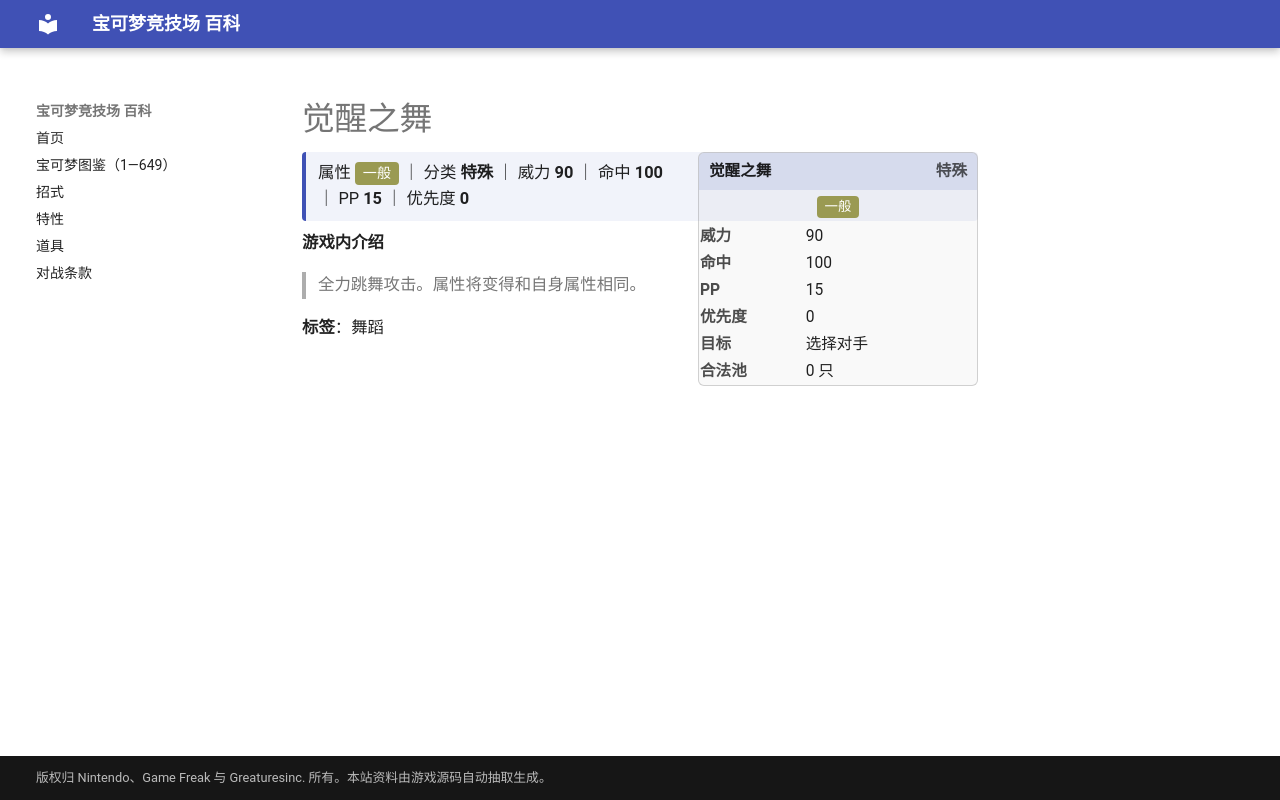

repository: nanmoboys/pkmn-arena-wiki · page: moves/觉醒之舞/index.html · generator: mkdocs

# 觉醒之舞

<div class="infobox">
<div class="ib-h"><span>觉醒之舞</span><span class="ib-no">特殊</span></div>
<div class="ib-ty"><span class="tp" style="background:#9A9A52">一般</span></div>
<table class="ib-t"><tr><th>威力</th><td>90</td></tr><tr><th>命中</th><td>100</td></tr><tr><th>PP</th><td>15</td></tr><tr><th>优先度</th><td>0</td></tr><tr><th>目标</th><td>选择对手</td></tr><tr><th>合法池</th><td>0 只</td></tr></table></div>
<div class="head-stat">属性 <span class="tp" style="background:#9A9A52">一般</span> ｜ 分类 <b>特殊</b> ｜ 威力 <b>90</b> ｜ 命中 <b>100</b> ｜ PP <b>15</b> ｜ 优先度 <b>0</b></div>

**游戏内介绍**

> 全力跳舞攻击。属性将变得和自身属性相同。

**标签**：舞蹈
